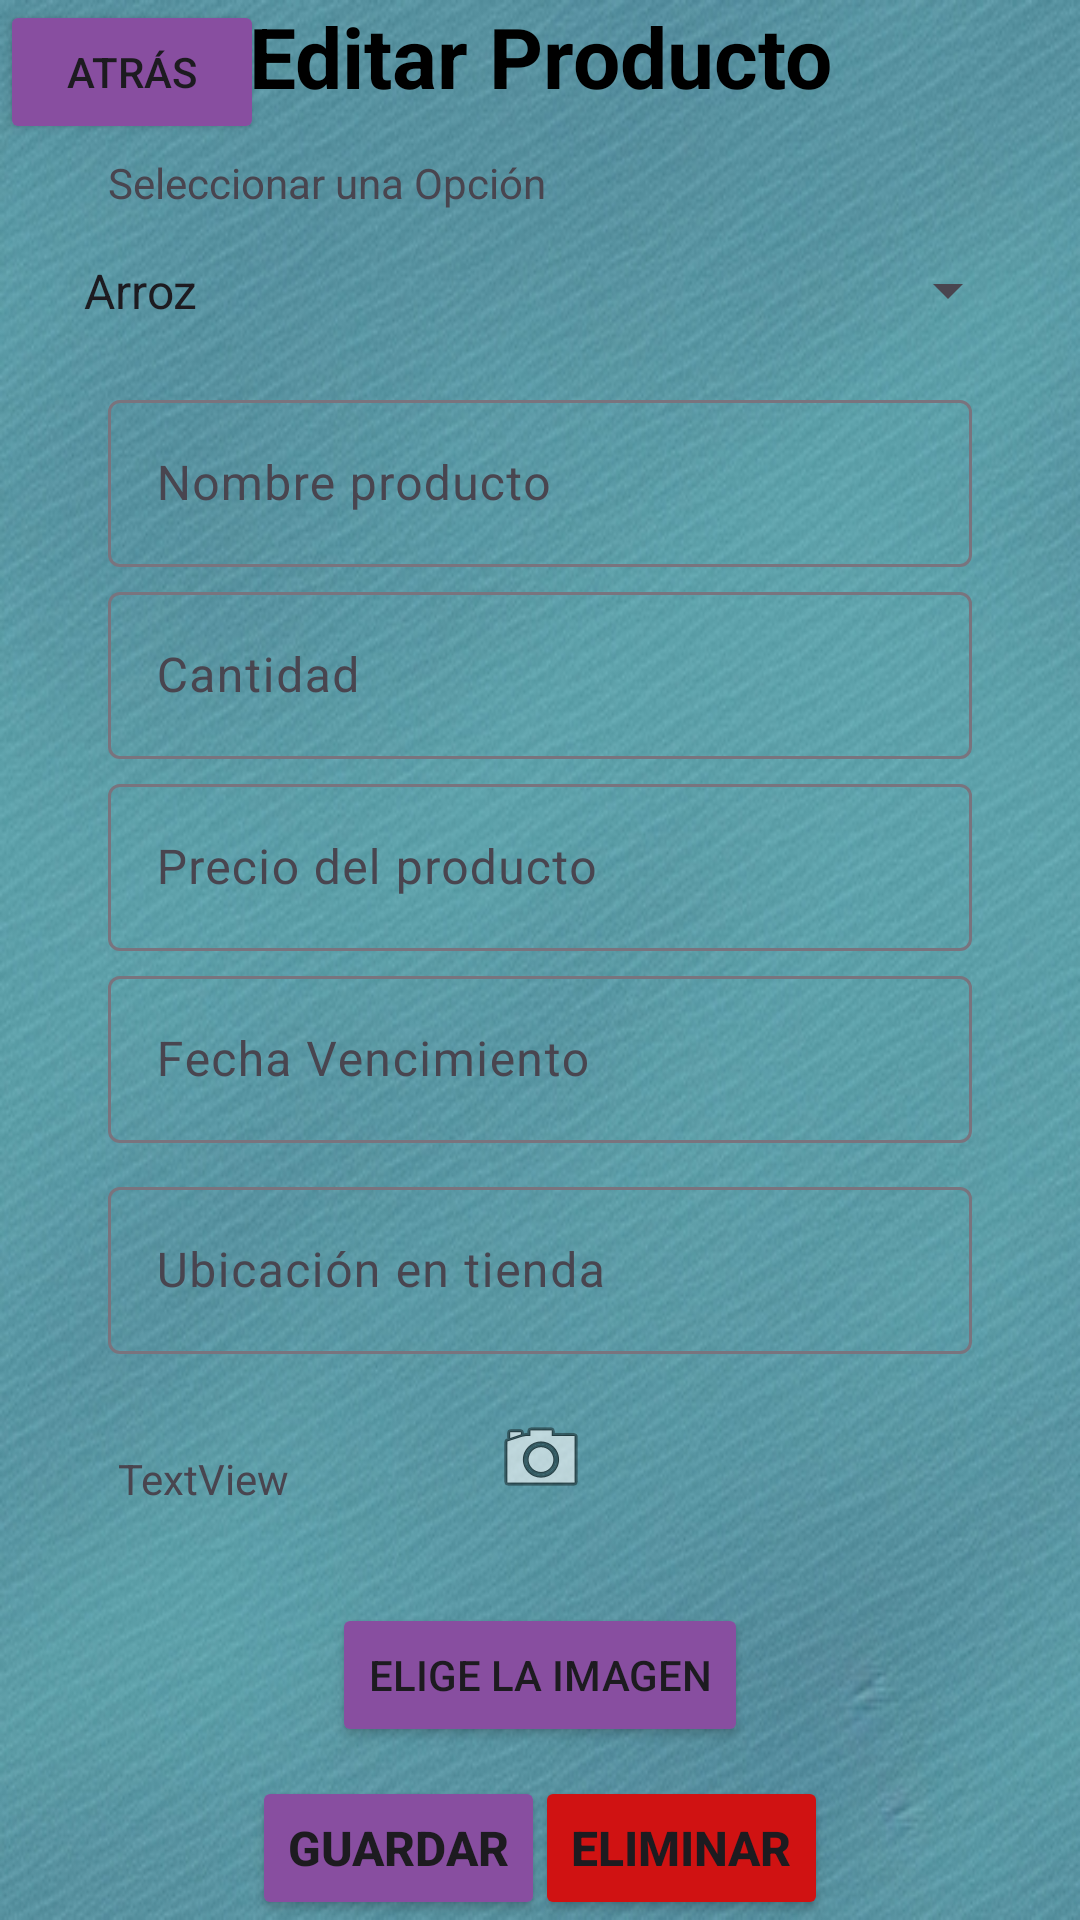

Reconstruct the res/layout file that produces this screen, plus the resources it refers to.
<!-- AndroidManifest.xml: application theme Theme.MovilApp1 -->
<!-- res/layout/activity_editar_producto.xml -->
<?xml version="1.0" encoding="utf-8"?>
<androidx.constraintlayout.widget.ConstraintLayout xmlns:android="http://schemas.android.com/apk/res/android"
    xmlns:app="http://schemas.android.com/apk/res-auto"
    xmlns:tools="http://schemas.android.com/tools"
    android:id="@+id/view_editar_producto"
    android:layout_width="match_parent"
    android:layout_height="match_parent"
    android:background="@drawable/aquamarine"
    tools:context=".Editar_producto">

    <TextView
        android:id="@+id/txt_seleccionOpcion"
        android:layout_width="wrap_content"
        android:layout_height="wrap_content"
        android:text="@string/txt_seleccionarOpcion"
        app:layout_constraintBottom_toTopOf="@+id/guideline44"
        app:layout_constraintEnd_toStartOf="@+id/guideline11"
        app:layout_constraintHorizontal_bias="0.0"
        app:layout_constraintStart_toStartOf="@+id/guideline13" />

    <androidx.constraintlayout.widget.Guideline
        android:id="@+id/guideline11"
        android:layout_width="wrap_content"
        android:layout_height="wrap_content"
        android:orientation="vertical"
        app:layout_constraintGuide_percent="0.9" />

    <androidx.constraintlayout.widget.Guideline
        android:id="@+id/guideline12"
        android:layout_width="wrap_content"
        android:layout_height="wrap_content"
        android:orientation="horizontal"
        app:layout_constraintGuide_percent="0.91" />

    <androidx.constraintlayout.widget.Guideline
        android:id="@+id/guideline13"
        android:layout_width="wrap_content"
        android:layout_height="wrap_content"
        android:orientation="vertical"
        app:layout_constraintGuide_percent="0.1" />

    <TextView
        android:id="@+id/textView2"
        android:layout_width="wrap_content"
        android:layout_height="wrap_content"
        android:text="@string/til_editarProducto"
        android:textAlignment="center"
        android:textColor="@color/black"
        android:textSize="28sp"
        android:textStyle="bold"
        app:layout_constraintEnd_toStartOf="@+id/guideline11"
        app:layout_constraintStart_toStartOf="@+id/guideline13"
        app:layout_constraintTop_toTopOf="parent" />

    <androidx.constraintlayout.widget.Guideline
        android:id="@+id/guideline40"
        android:layout_width="wrap_content"
        android:layout_height="wrap_content"
        android:orientation="horizontal"
        app:layout_constraintGuide_percent="0.2" />

    <androidx.constraintlayout.widget.Guideline
        android:id="@+id/guideline41"
        android:layout_width="wrap_content"
        android:layout_height="wrap_content"
        android:orientation="horizontal"
        app:layout_constraintGuide_percent="0.3" />

    <androidx.constraintlayout.widget.Guideline
        android:id="@+id/guideline42"
        android:layout_width="wrap_content"
        android:layout_height="wrap_content"
        android:orientation="horizontal"
        app:layout_constraintGuide_percent="0.4" />

    <androidx.constraintlayout.widget.Guideline
        android:id="@+id/guideline43"
        android:layout_width="wrap_content"
        android:layout_height="wrap_content"
        android:orientation="horizontal"
        app:layout_constraintGuide_percent="0.5" />

    <androidx.constraintlayout.widget.Guideline
        android:id="@+id/guideline44"
        android:layout_width="wrap_content"
        android:layout_height="wrap_content"
        android:orientation="horizontal"
        app:layout_constraintGuide_percent="0.11" />

    <com.google.android.material.textfield.TextInputLayout
        android:id="@+id/til_nombre_producto_editar"
        android:layout_width="0dp"
        android:layout_height="wrap_content"
        app:layout_constraintEnd_toStartOf="@+id/guideline11"
        app:layout_constraintStart_toStartOf="@+id/guideline13"
        app:layout_constraintTop_toTopOf="@+id/guideline40">

        <com.google.android.material.textfield.TextInputEditText
            android:layout_width="match_parent"
            android:layout_height="wrap_content"
            android:hint="@string/til_nombreProducto" />
    </com.google.android.material.textfield.TextInputLayout>

    <com.google.android.material.textfield.TextInputLayout
        android:id="@+id/til_cantidad_editar"
        android:layout_width="0dp"
        android:layout_height="wrap_content"
        app:layout_constraintEnd_toStartOf="@+id/guideline11"
        app:layout_constraintStart_toStartOf="@+id/guideline13"
        app:layout_constraintTop_toTopOf="@+id/guideline41">

        <com.google.android.material.textfield.TextInputEditText
            android:layout_width="match_parent"
            android:layout_height="wrap_content"
            android:hint="@string/til_cantidadProducto" />
    </com.google.android.material.textfield.TextInputLayout>

    <com.google.android.material.textfield.TextInputLayout
        android:id="@+id/til_precio_editar"
        android:layout_width="0dp"
        android:layout_height="wrap_content"
        app:layout_constraintEnd_toStartOf="@+id/guideline11"
        app:layout_constraintStart_toStartOf="@+id/guideline13"
        app:layout_constraintTop_toTopOf="@+id/guideline42">

        <com.google.android.material.textfield.TextInputEditText
            android:layout_width="match_parent"
            android:layout_height="wrap_content"
            android:hint="@string/til_precioProducto" />
    </com.google.android.material.textfield.TextInputLayout>

    <com.google.android.material.textfield.TextInputLayout
        android:id="@+id/til_vencimiento_editar"
        android:layout_width="0dp"
        android:layout_height="wrap_content"
        app:layout_constraintEnd_toStartOf="@+id/guideline11"
        app:layout_constraintStart_toStartOf="@+id/guideline13"
        app:layout_constraintTop_toTopOf="@+id/guideline43">

        <com.google.android.material.textfield.TextInputEditText
            android:layout_width="match_parent"
            android:layout_height="wrap_content"
            android:hint="@string/til_fechaVencimientoProducto" />
    </com.google.android.material.textfield.TextInputLayout>

    <Spinner
        android:id="@+id/sp_datos_tipos_editar"
        android:layout_width="320dp"
        android:layout_height="53dp"
        android:entries="@array/Tipo_de_producto"
        app:layout_constraintEnd_toStartOf="@+id/guideline11"
        app:layout_constraintStart_toStartOf="@+id/guideline13"
        app:layout_constraintTop_toTopOf="@+id/guideline44" />

    <androidx.constraintlayout.widget.Guideline
        android:id="@+id/guideline45"
        android:layout_width="wrap_content"
        android:layout_height="wrap_content"
        android:orientation="horizontal"
        app:layout_constraintGuide_percent="0.61" />

    <com.google.android.material.textfield.TextInputLayout
        android:id="@+id/til_ubicacion_editar"
        android:layout_width="0dp"
        android:layout_height="wrap_content"
        app:layout_constraintEnd_toStartOf="@+id/guideline11"
        app:layout_constraintStart_toStartOf="@+id/guideline13"
        app:layout_constraintTop_toTopOf="@+id/guideline45">

        <com.google.android.material.textfield.TextInputEditText
            android:layout_width="match_parent"
            android:layout_height="wrap_content"
            android:hint="@string/til_ubicacionProducto" />

    </com.google.android.material.textfield.TextInputLayout>

    <Button
        android:id="@+id/btn_guardar_editar"
        android:layout_width="wrap_content"
        android:layout_height="wrap_content"
        android:layout_marginStart="48dp"
        android:backgroundTint="@color/morado"
        android:text="@string/btn_guardar"
        android:textSize="16sp"
        android:textStyle="bold"
        app:layout_constraintBottom_toBottomOf="parent"
        app:layout_constraintStart_toStartOf="@+id/guideline13" />

    <Button
        android:id="@+id/btn_eliminar_editar"
        android:layout_width="wrap_content"
        android:layout_height="wrap_content"
        android:layout_marginEnd="48dp"
        android:backgroundTint="@color/rojo"
        android:text="@string/btn_eliminar"
        android:textSize="16sp"
        android:textStyle="bold"
        app:layout_constraintBottom_toBottomOf="parent"
        app:layout_constraintEnd_toStartOf="@+id/guideline11" />

    <TextView
        android:id="@+id/txt_usuarioActual"
        android:layout_width="wrap_content"
        android:layout_height="wrap_content"
        android:text="TextView"
        android:textColor="@color/transparent"
        app:layout_constraintEnd_toStartOf="@+id/guideline11"
        app:layout_constraintHorizontal_bias="1.0"
        app:layout_constraintStart_toStartOf="@+id/guideline13"
        tools:layout_editor_absoluteY="38dp" />

    <TextView
        android:id="@+id/tv_id"
        android:layout_width="wrap_content"
        android:layout_height="wrap_content"
        android:layout_marginBottom="80dp"
        android:text="TextView"
        app:layout_constraintBottom_toTopOf="@+id/guideline12"
        app:layout_constraintEnd_toStartOf="@+id/guideline11"
        app:layout_constraintHorizontal_bias="0.147"
        app:layout_constraintStart_toStartOf="parent" />

    <Button
        android:id="@+id/btn_editar_imagen_producto"
        android:layout_width="wrap_content"
        android:layout_height="wrap_content"
        android:backgroundTint="@color/morado"
        android:text="Elige la imagen"
        app:layout_constraintBottom_toTopOf="@+id/guideline12"
        app:layout_constraintEnd_toStartOf="@+id/guideline11"
        app:layout_constraintStart_toStartOf="@+id/guideline13" />

    <Button
        android:id="@+id/btn_atras_editar_producto"
        android:layout_width="wrap_content"
        android:layout_height="wrap_content"
        android:backgroundTint="@color/morado"
        android:text="@string/btn_atras"
        app:layout_constraintStart_toStartOf="parent"
        app:layout_constraintTop_toTopOf="parent" />

    <ImageView
        android:id="@+id/iv_editar_imagen_producto"
        android:layout_width="101dp"
        android:layout_height="97dp"

        android:adjustViewBounds="true"
        android:scaleType="centerInside"
        android:src="@android:drawable/ic_menu_camera"
        app:layout_constraintBottom_toTopOf="@+id/btn_editar_imagen_producto"
        app:layout_constraintEnd_toStartOf="@+id/guideline11"
        app:layout_constraintStart_toStartOf="@+id/guideline13" />

</androidx.constraintlayout.widget.ConstraintLayout>
<!-- resources referenced by this layout -->
<resources>
  <string-array name="Tipo_de_producto">
          <item>Arroz</item>
          <item>Bebidas</item>
          <item>Fiambres</item>
          <item>Frutas</item>
          <item>Pastas</item>
          <item>Snacks</item>
      </string-array>
  <color name="black">#FF000000</color>
  <color name="morado">#884EA0</color>
  <color name="rojo">#D01212</color>
  <color name="transparent">#0000ffff</color>
  <!-- drawable aquamarine: jpg bitmap (drawable, 163896 bytes) -->
  <string name="btn_atras">Atrás</string>
  <string name="btn_eliminar">Eliminar</string>
  
  
      //*Confirmación eliminar listado o producto*//
  <string name="btn_guardar">Guardar</string>
  <string name="til_cantidadProducto">Cantidad</string>
  <string name="til_editarProducto">Editar Producto</string>
  
      //*Registrar usuario*//
  <string name="til_fechaVencimientoProducto">Fecha Vencimiento</string>
  <string name="til_nombreProducto">Nombre producto</string>
  <string name="til_precioProducto">Precio del producto</string>
  <string name="til_ubicacionProducto">Ubicación en tienda</string>
  <string name="txt_seleccionarOpcion">Seleccionar una Opción</string>
  <style name="Theme.MovilApp1" parent="Theme.Material3.DayNight.NoActionBar">
          
          <item name="colorPrimary">@color/purple_500</item>
          <item name="colorPrimaryVariant">@color/purple_700</item>
          <item name="colorOnPrimary">@color/white</item>
          
          <item name="colorSecondary">@color/teal_200</item>
          <item name="colorSecondaryVariant">@color/teal_700</item>
          <item name="colorOnSecondary">@color/black</item>
          
          <item name="android:statusBarColor" tools:targetApi="l">?attr/colorPrimaryVariant</item>
          
      </style>
  <color name="purple_500">#FF6200EE</color>
  <color name="purple_700">#FF3700B3</color>
  <color name="white">#FFFFFFFF</color>
  <color name="teal_200">#FF03DAC5</color>
  <color name="teal_700">#FF018786</color>
</resources>
